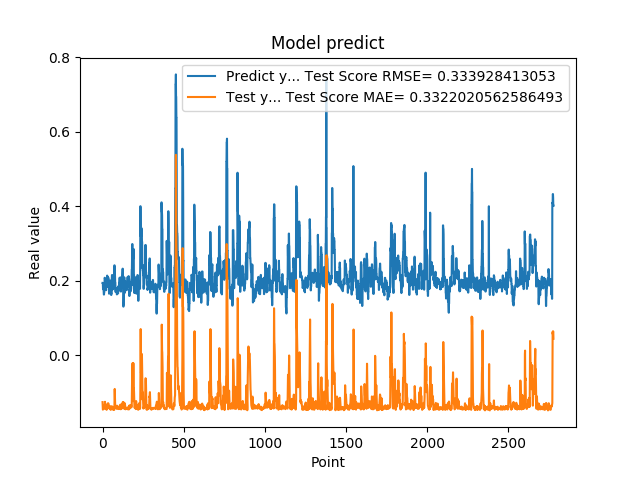

Data behind this chart, as committed beside it:
1.948629021644592285e-01, -1.251894949193325113e-01
1.948629021644592285e-01, -1.335961094813914452e-01
1.922753006219864169e-01, -1.454280452143471569e-01
1.779100298881530762e-01, -1.450710530457992309e-01
1.779100298881530762e-01, -1.425592707379730040e-01
1.810636967420578003e-01, -1.422695565968535025e-01
1.810636967420578003e-01, -1.426534576634581608e-01
1.680064052343368530e-01, -1.430042802477929920e-01
1.635809391736984530e-01, -1.366999266119393597e-01
1.635809391736984530e-01, -1.346332451497618543e-01
1.706920862197875977e-01, -1.357913172851361316e-01
1.706920862197875977e-01, -1.375808274166036016e-01
1.916799396276473999e-01, -1.409468992107024699e-01
2.085516005754470825e-01, -1.420267351127801614e-01
2.085516005754470825e-01, -1.336953916402384701e-01
2.058236002922058105e-01, -1.243292819335970606e-01
2.058236002922058105e-01, -1.299954328469366815e-01
1.828240007162094116e-01, -1.374366927963820983e-01
1.857409924268722534e-01, -1.386367497464827125e-01
1.857409924268722534e-01, -1.433189346002828046e-01
1.775099337100982666e-01, -1.438576958985275378e-01
1.775099337100982666e-01, -1.413944459320821412e-01
1.752161234617232999e-01, -1.402583554024344481e-01
1.971126049757004062e-01, -1.408042330379327967e-01
1.971126049757004062e-01, -1.422195709875570813e-01
1.845117062330246249e-01, -1.458778554021547824e-01
1.845117062330246249e-01, -1.428633502619661988e-01
1.984785944223403931e-01, -1.425937620519518723e-01
2.143009155988692960e-01, -1.418160514022532293e-01
2.143009155988692960e-01, -1.368222230451298371e-01
1.841159015893935880e-01, -1.316082031815400122e-01
1.841159015893935880e-01, -1.295924035853600331e-01
2.104043960571289062e-01, -1.329018300826364241e-01
2.032361328601836881e-01, -1.333358560047120389e-01
2.032361328601836881e-01, -1.330345693330720891e-01
2.088565975427627841e-01, -1.283373831105855678e-01
2.088565975427627841e-01, -1.300353932403130186e-01
1.960448026657104492e-01, -1.318659530038366057e-01
1.900728046894073209e-01, -1.356284295117591854e-01
1.900728046894073209e-01, -1.413676642057703770e-01
1.658952832221984863e-01, -1.419824047863845473e-01
1.658952832221984863e-01, -1.390543142814763822e-01
1.872539073228836337e-01, -1.389671352382690905e-01
1.852532625198364535e-01, -1.397351635103298850e-01
1.852532625198364535e-01, -1.415105874153679000e-01
1.799222826957702359e-01, -1.413261518247272419e-01
1.799222826957702359e-01, -1.420862996159993064e-01
2.012764066457748136e-01, -1.429664924714039997e-01
1.978618204593658725e-01, -1.362595524858560558e-01
1.978618204593658725e-01, -1.362780775698483049e-01
1.950792670249938965e-01, -1.459795264879377441e-01
1.950792670249938965e-01, -1.455270153894143437e-01
1.711323857307434082e-01, -1.454662909137624527e-01
1.623787879943847379e-01, -1.404268680690550497e-01
1.623787879943847379e-01, -1.388120074404332605e-01
1.677809953689575195e-01, -1.379094740292036714e-01
1.677809953689575195e-01, -1.391530982961975693e-01
2.059821039438247958e-01, -1.407972993087843461e-01
2.158481031656265259e-01, -1.368028768771115122e-01
2.158481031656265259e-01, -1.373957281751022608e-01
2.141157686710357111e-01, -1.402378937050099972e-01
... 2,719 more rows
